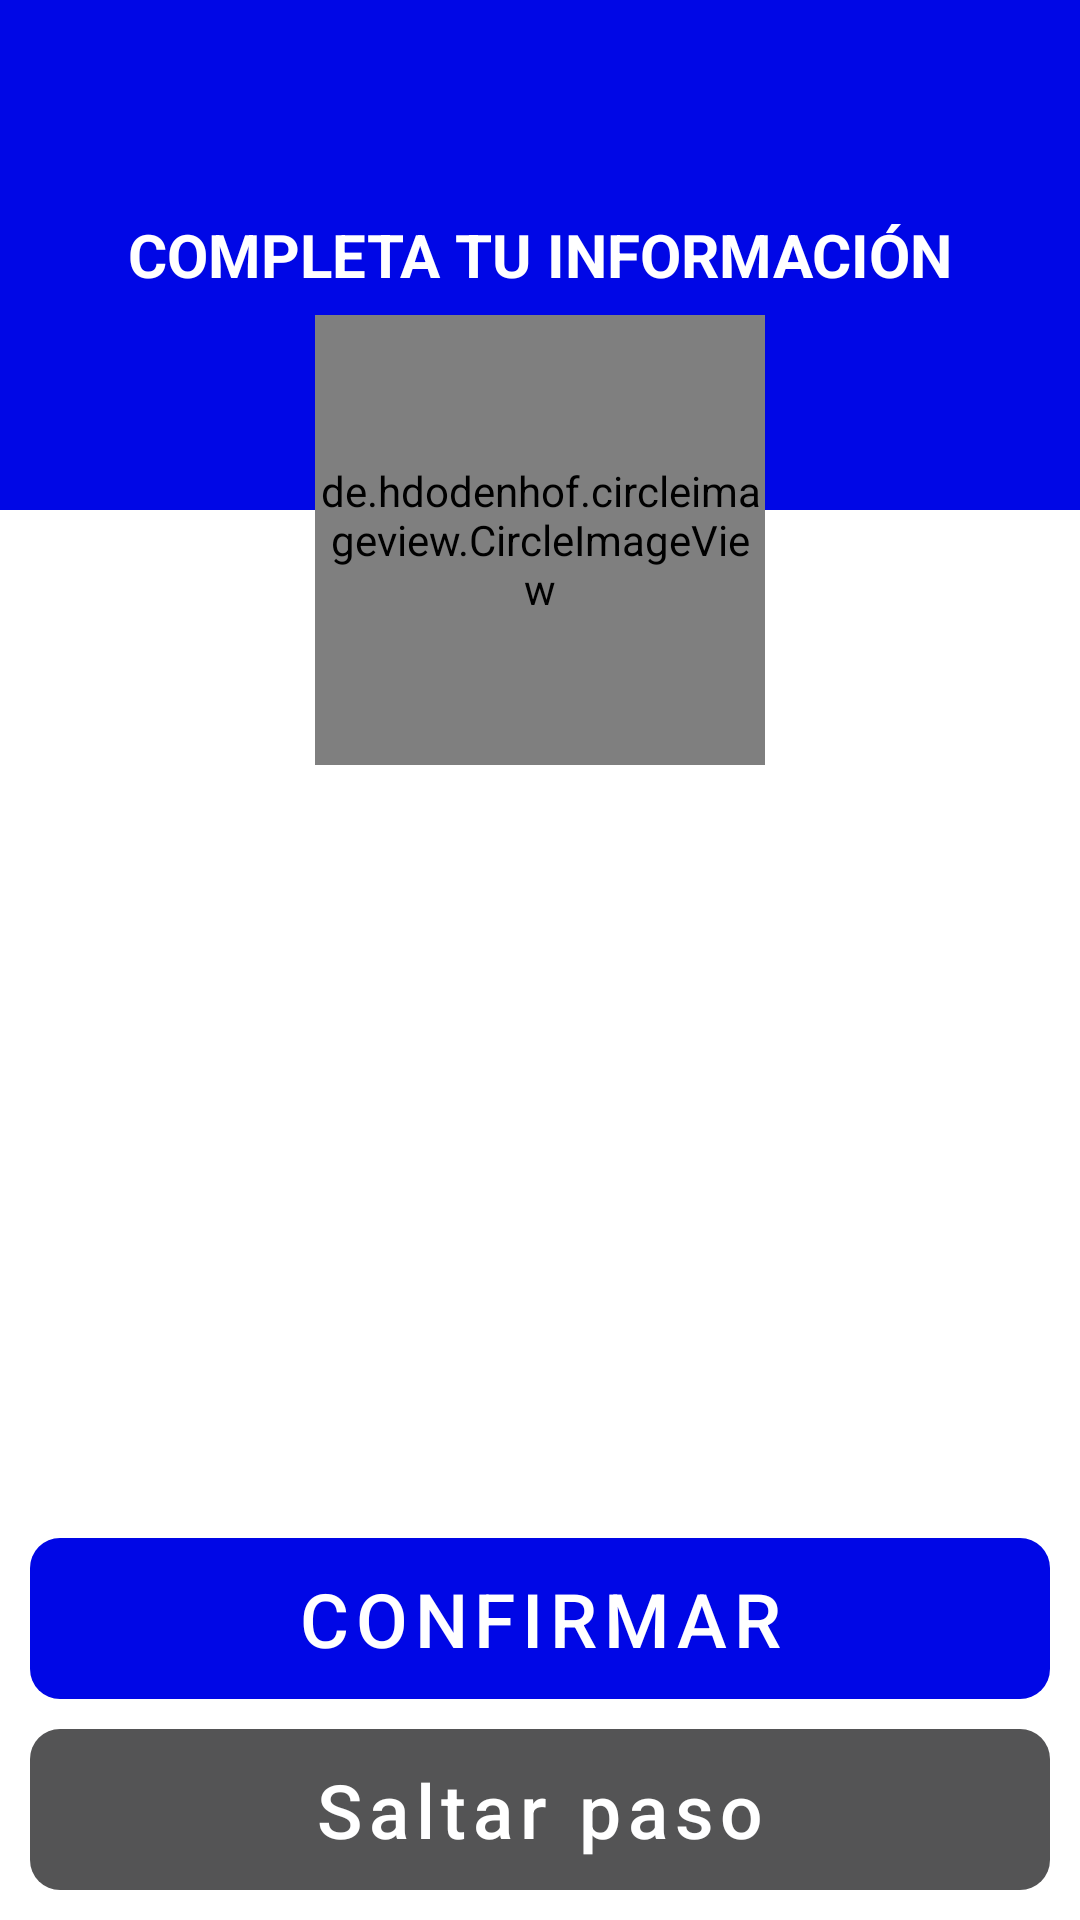

Layout XML and referenced resources for this Android screen:
<!-- AndroidManifest.xml: application theme Theme.DeliveryLinks -->
<!-- res/layout/activity_select_image_view.xml -->
<?xml version="1.0" encoding="utf-8"?>
<androidx.constraintlayout.widget.ConstraintLayout xmlns:android="http://schemas.android.com/apk/res/android"
    xmlns:app="http://schemas.android.com/apk/res-auto"
    xmlns:tools="http://schemas.android.com/tools"
    android:layout_width="match_parent"
    android:layout_height="match_parent"
    tools:context=".modules.selectimage.ui.view.SelectImageActivityView">

    <FrameLayout
        android:id="@+id/frameLayout"
        android:layout_width="match_parent"
        android:layout_height="wrap_content"
        app:layout_constraintEnd_toEndOf="parent"
        app:layout_constraintStart_toStartOf="parent"
        app:layout_constraintTop_toTopOf="parent">

        <View
            android:layout_width="match_parent"
            android:layout_height="170dp"
            android:background="@color/primary_blue" />

        <TextView
            android:layout_width="match_parent"
            android:layout_height="match_parent"
            android:gravity="center"
            android:text="@string/txt_complete_information"
            android:textColor="@color/white"
            android:textSize="20sp"
            android:textStyle="bold" />


    </FrameLayout>

    <de.hdodenhof.circleimageview.CircleImageView
        android:id="@+id/circleImage_user"
        android:layout_width="150dp"
        android:layout_height="150dp"
        android:layout_marginTop="105dp"
        android:src="@drawable/ic_user"
        app:civ_border_color="@color/gray"
        app:civ_border_width="5dp"
        app:civ_circle_background_color="@color/white"
        app:layout_constraintEnd_toEndOf="@+id/frameLayout"
        app:layout_constraintStart_toStartOf="parent"
        app:layout_constraintTop_toTopOf="parent" />
    
    <com.google.android.material.button.MaterialButton
        android:id="@+id/btn_confirm_Info"
        style="@style/Widget.MaterialComponents.Button.UnelevatedButton"
        android:layout_width="0dp"
        android:layout_height="wrap_content"
        android:layout_margin="10dp"
        android:layout_marginBottom="10dp"
        android:background="@drawable/shape_btn_login"
        android:text="@string/txt_save_info"
        android:textAllCaps="false"
        android:textColor="@color/white"
        android:textSize="25sp"
        android:theme="@style/AppTheme.login"
        app:backgroundTint="@color/primary_blue"
        app:layout_constraintBottom_toTopOf="@+id/btn_Jump_Info"
        app:layout_constraintEnd_toEndOf="parent"
        app:layout_constraintStart_toStartOf="parent"
        app:strokeColor="@color/white" />
    
    <com.google.android.material.button.MaterialButton
        android:id="@+id/btn_Jump_Info"
        style="@style/Widget.MaterialComponents.Button.UnelevatedButton"
        android:layout_width="0dp"
        android:layout_height="wrap_content"
        android:layout_margin="10dp"
        android:background="@drawable/shape_btn_login"
        android:text="@string/txt_jump_info"
        android:textAllCaps="false"
        android:textColor="@color/white"
        android:textSize="25sp"
        android:theme="@style/AppTheme.login"
        app:backgroundTint="@color/gray"
        app:layout_constraintBottom_toBottomOf="parent"
        app:layout_constraintEnd_toEndOf="parent"
        app:layout_constraintStart_toStartOf="parent"
        app:strokeColor="@color/white" />

</androidx.constraintlayout.widget.ConstraintLayout>
<!-- resources referenced by this layout -->
<resources>
  <color name="gray">#545455</color>
  <color name="primary_blue">#0007E6</color>
  <color name="white">#FFFFFFFF</color>
  <!-- drawable shape_btn_login (drawable) -->
  <?xml version="1.0" encoding="utf-8"?>
  <shape xmlns:android="http://schemas.android.com/apk/res/android"
      android:shape="rectangle"
      android:padding="10dp">
      <corners android:radius="10dp"/>
  
  </shape>
  <string name="txt_complete_information">COMPLETA TU INFORMACIÓN</string>
  <string name="txt_jump_info">Saltar paso</string>
  <string name="txt_save_info">CONFIRMAR</string>
  <style name="AppTheme.login" parent="Theme.MaterialComponents.Light.NoActionBar">
  
      </style>
  <style name="Theme.DeliveryLinks" parent="Theme.MaterialComponents.Light.NoActionBar">
          
          <item name="colorPrimary">@color/primary_blue</item>
          <item name="colorPrimaryVariant">@color/primary_blue_variant</item>
          <item name="colorOnPrimary">@color/white</item>
          
          <item name="colorSecondary">@color/teal_200</item>
          <item name="colorSecondaryVariant">@color/teal_700</item>
          <item name="colorOnSecondary">@color/black</item>
          
          <item name="android:statusBarColor" tools:targetApi="l">?attr/colorPrimaryVariant</item>
          
      </style>
  <color name="primary_blue_variant">#00009B</color>
  <color name="teal_200">#FF3493F8</color>
  <color name="teal_700">#FF2A52C8</color>
  <color name="black">#FF000000</color>
</resources>
